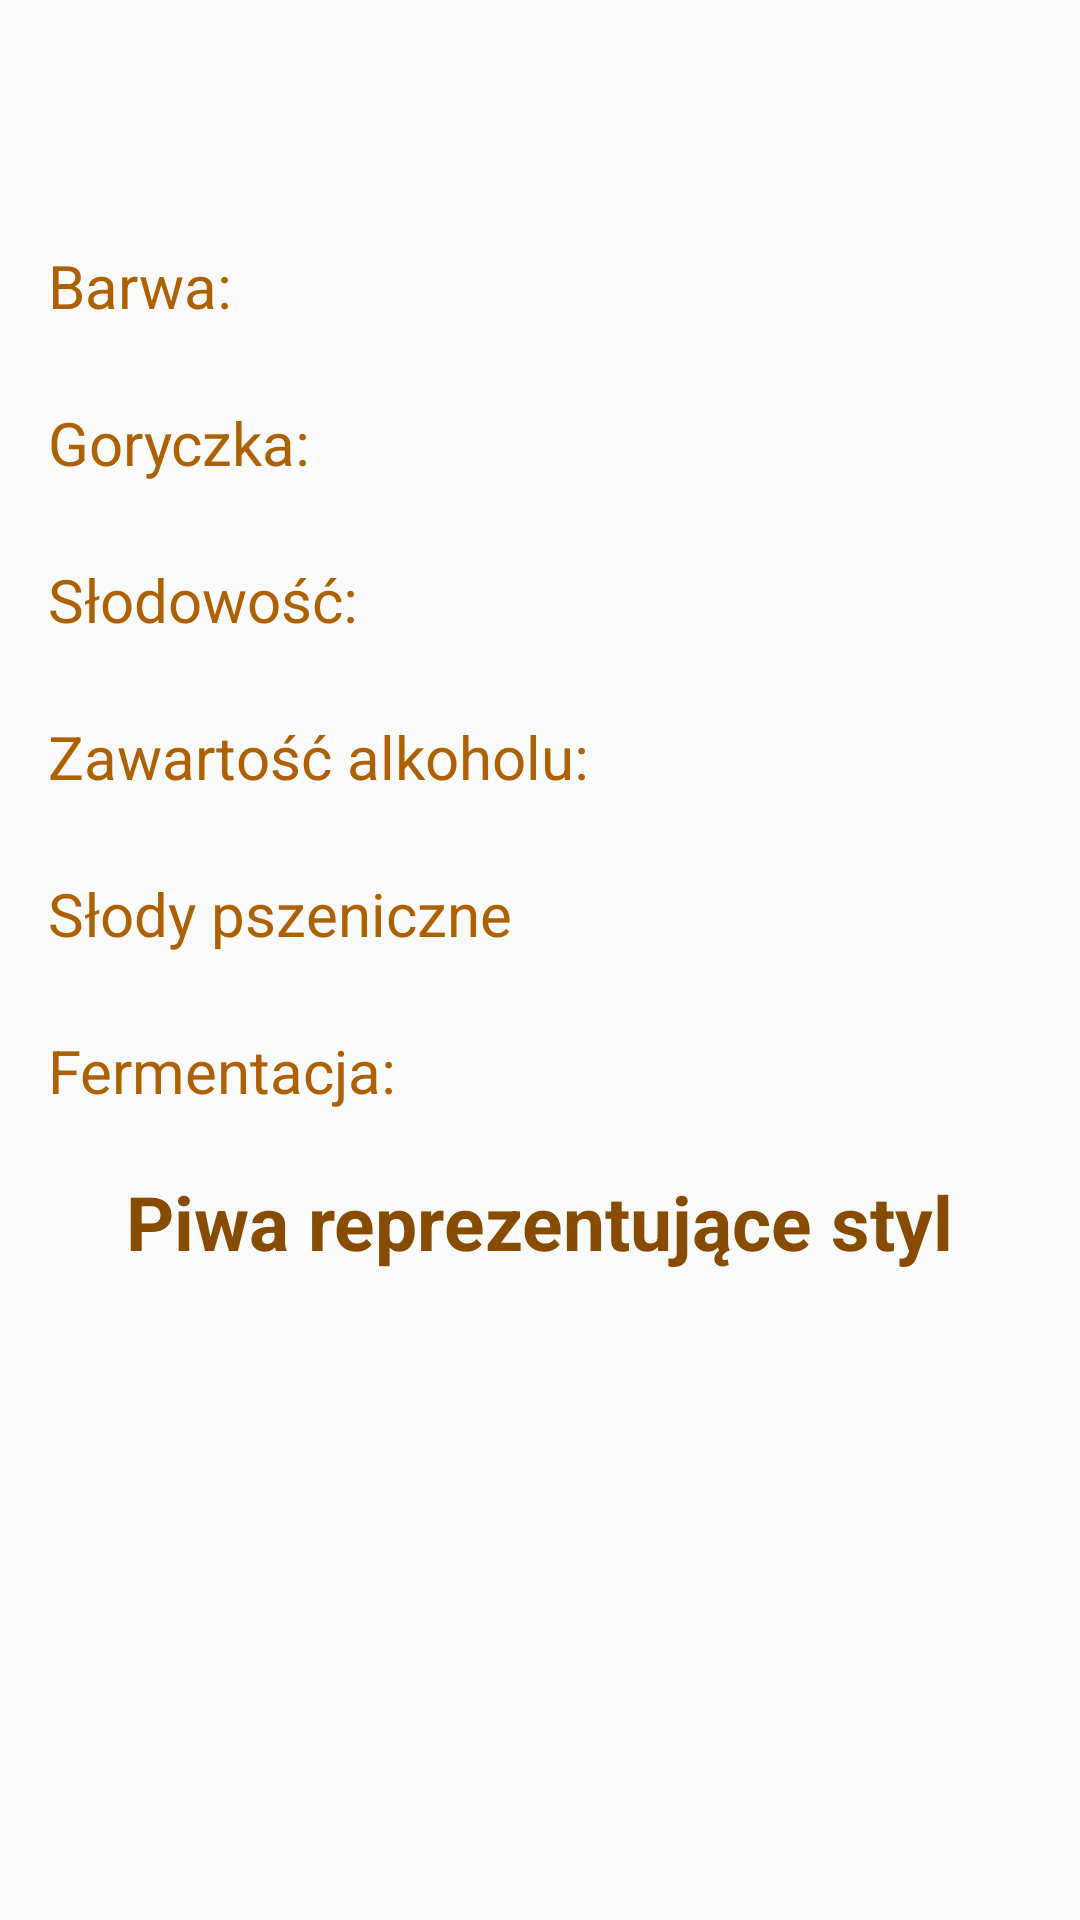

Produce the Android XML layout that renders to this screen, including the resource entries it uses.
<!-- AndroidManifest.xml: application theme AppTheme -->
<!-- res/layout/activity_chosen_styles_detail.xml -->
<?xml version="1.0" encoding="utf-8" ?>
<ScrollView xmlns:android="http://schemas.android.com/apk/res/android"
    android:layout_width="match_parent"
    android:layout_height="match_parent">

    <GridLayout xmlns:android="http://schemas.android.com/apk/res/android"
        xmlns:tools="http://schemas.android.com/tools"
        android:layout_width="match_parent"
        android:layout_height="wrap_content"
        android:columnCount="2"
        android:orientation="vertical"
        android:paddingBottom="@dimen/activity_vertical_margin"
        android:paddingLeft="@dimen/activity_horizontal_margin"
        android:paddingRight="@dimen/activity_horizontal_margin"
        android:paddingTop="@dimen/activity_vertical_margin"
        tools:context="com.example.przemek.beeryouwantv2.ChosenStylesDetailActivity">

        <TextView
            android:id="@+id/chosen_style_detail_name"
            android:layout_column="0"
            android:layout_columnSpan="2"
            android:layout_gravity="center_horizontal"
            android:layout_marginBottom="@dimen/chosen_style_detail_name_mb"
            android:layout_row="0"
            android:text=""
            android:textColor="@color/chosen_style_detail_name_beers"
            android:textSize="@dimen/chosen_style_detail_name"
            android:textStyle="bold" />

        <TextView
            android:layout_column="0"
            android:layout_gravity="start"
            android:layout_marginBottom="@dimen/chosen_style_detail_name_mb"
            android:layout_row="1"
            android:text="@string/chosen_style_detail_color"
            android:textColor="@color/chosen_style_detail_parameters"
            android:textSize="@dimen/chosen_style_detail_parameter" />

        <TextView
            android:id="@+id/chosen_style_detail_color"
            android:layout_column="1"
            android:layout_gravity="center_horizontal"
            android:layout_row="1"
            android:text=""
            android:textColor="@color/black"
            android:textSize="@dimen/chosen_style_detail_parameter_database"
            android:textStyle="bold" />

        <TextView
            android:layout_column="0"
            android:layout_gravity="start"
            android:layout_marginBottom="@dimen/chosen_style_detail_name_mb"
            android:layout_row="2"
            android:text="@string/chosen_style_detail_bitter"
            android:textColor="@color/chosen_style_detail_parameters"
            android:textSize="@dimen/chosen_style_detail_parameter" />

        <TextView
            android:id="@+id/chosen_style_detail_bitter"
            android:layout_column="1"
            android:layout_gravity="center_horizontal"
            android:layout_row="2"
            android:text=""
            android:textColor="@color/black"
            android:textSize="@dimen/chosen_style_detail_parameter_database"
            android:textStyle="bold" />

        <TextView
            android:layout_column="0"
            android:layout_gravity="start"
            android:layout_marginBottom="@dimen/chosen_style_detail_name_mb"
            android:layout_row="3"
            android:text="@string/chosen_style_detail_malt"
            android:textColor="@color/chosen_style_detail_parameters"
            android:textSize="@dimen/chosen_style_detail_parameter" />

        <TextView
            android:id="@+id/chosen_style_detail_malt"
            android:layout_column="1"
            android:layout_gravity="center_horizontal"
            android:layout_row="3"
            android:text=""
            android:textColor="@color/black"
            android:textSize="@dimen/chosen_style_detail_parameter_database"
            android:textStyle="bold" />

        <TextView
            android:layout_column="0"
            android:layout_gravity="start"
            android:layout_marginBottom="@dimen/chosen_style_detail_name_mb"
            android:layout_row="4"
            android:text="@string/chosen_style_detail_alcohol"
            android:textColor="@color/chosen_style_detail_parameters"
            android:textSize="@dimen/chosen_style_detail_parameter" />

        <TextView
            android:id="@+id/chosen_style_detail_alcohol"
            android:layout_column="1"
            android:layout_gravity="center_horizontal"
            android:layout_row="4"
            android:text=""
            android:textColor="@color/black"
            android:textSize="@dimen/chosen_style_detail_parameter_database"
            android:textStyle="bold" />

        <TextView
            android:layout_column="0"
            android:layout_gravity="start"
            android:layout_marginBottom="@dimen/chosen_style_detail_name_mb"
            android:layout_row="5"
            android:text="@string/chosen_style_detail_wheat_malt"
            android:textColor="@color/chosen_style_detail_parameters"
            android:textSize="@dimen/chosen_style_detail_parameter" />

        <TextView
            android:id="@+id/chosen_style_detail_wheat_malt"
            android:layout_column="1"
            android:layout_gravity="center_horizontal"
            android:layout_row="5"
            android:text=""
            android:textColor="@color/black"
            android:textSize="@dimen/chosen_style_detail_parameter_database"
            android:textStyle="bold" />

        <TextView
            android:layout_column="0"
            android:layout_gravity="start"
            android:layout_marginBottom="@dimen/chosen_style_detail_name_mb"
            android:layout_row="6"
            android:text="@string/chosen_style_detail_fermentation"
            android:textColor="@color/chosen_style_detail_parameters"
            android:textSize="@dimen/chosen_style_detail_parameter" />

        <TextView
            android:id="@+id/chosen_style_detail_fermentation"
            android:layout_column="1"
            android:layout_gravity="center_horizontal"
            android:layout_row="6"
            android:text=""
            android:textColor="@color/black"
            android:textSize="@dimen/chosen_style_detail_parameter_database"
            android:textStyle="bold" />

        <TextView
            android:layout_column="0"
            android:layout_columnSpan="2"
            android:layout_gravity="center_horizontal"
            android:layout_marginBottom="@dimen/chosen_style_detail_name_mb"
            android:layout_row="7"
            android:text="@string/chosen_style_detail_beers"
            android:textColor="@color/chosen_style_detail_name_beers"
            android:textSize="@dimen/chosen_style_detail_parameter_database"
            android:textStyle="bold" />

        <ListView
            android:id="@+id/chosen_styles_list_view"
            android:layout_width="match_parent"
            android:layout_height="@dimen/list_view_height"
            android:layout_column="0"
            android:layout_columnSpan="2"
            android:layout_row="8"
            android:fadeScrollbars="false"></ListView>

    </GridLayout>
</ScrollView>
<!-- resources referenced by this layout -->
<resources>
  <color name="black">#000</color>
  <color name="chosen_style_detail_name_beers">#874c02</color>
  <color name="chosen_style_detail_parameters">#ae6102</color>
  <dimen name="activity_horizontal_margin">16dp</dimen>
  <dimen name="activity_vertical_margin">16dp</dimen>
  <dimen name="chosen_style_detail_name">30sp</dimen>
  <dimen name="chosen_style_detail_name_mb">20dp</dimen>
  <dimen name="chosen_style_detail_parameter">20sp</dimen>
  <dimen name="chosen_style_detail_parameter_database">25sp</dimen>
  <dimen name="list_view_height">50dp</dimen>
  <string name="chosen_style_detail_alcohol">Zawartość alkoholu:</string>
  <string name="chosen_style_detail_beers">Piwa reprezentujące styl</string>
  <string name="chosen_style_detail_bitter">Goryczka:</string>
  <string name="chosen_style_detail_color">Barwa:</string>
  <string name="chosen_style_detail_fermentation">Fermentacja:</string>
  <string name="chosen_style_detail_malt">Słodowość:</string>
  <string name="chosen_style_detail_wheat_malt">Słody pszeniczne</string>
  <style name="AppTheme" parent="Theme.AppCompat.Light.DarkActionBar">
          
          <item name="colorPrimary">@color/colorPrimary</item>
          <item name="colorPrimaryDark">@color/colorPrimaryDark</item>
          <item name="colorAccent">@color/colorAccent</item>
      </style>
  <color name="colorPrimary">#3F51B5</color>
  <color name="colorPrimaryDark">#303F9F</color>
  <color name="colorAccent">#FF4081</color>
</resources>
